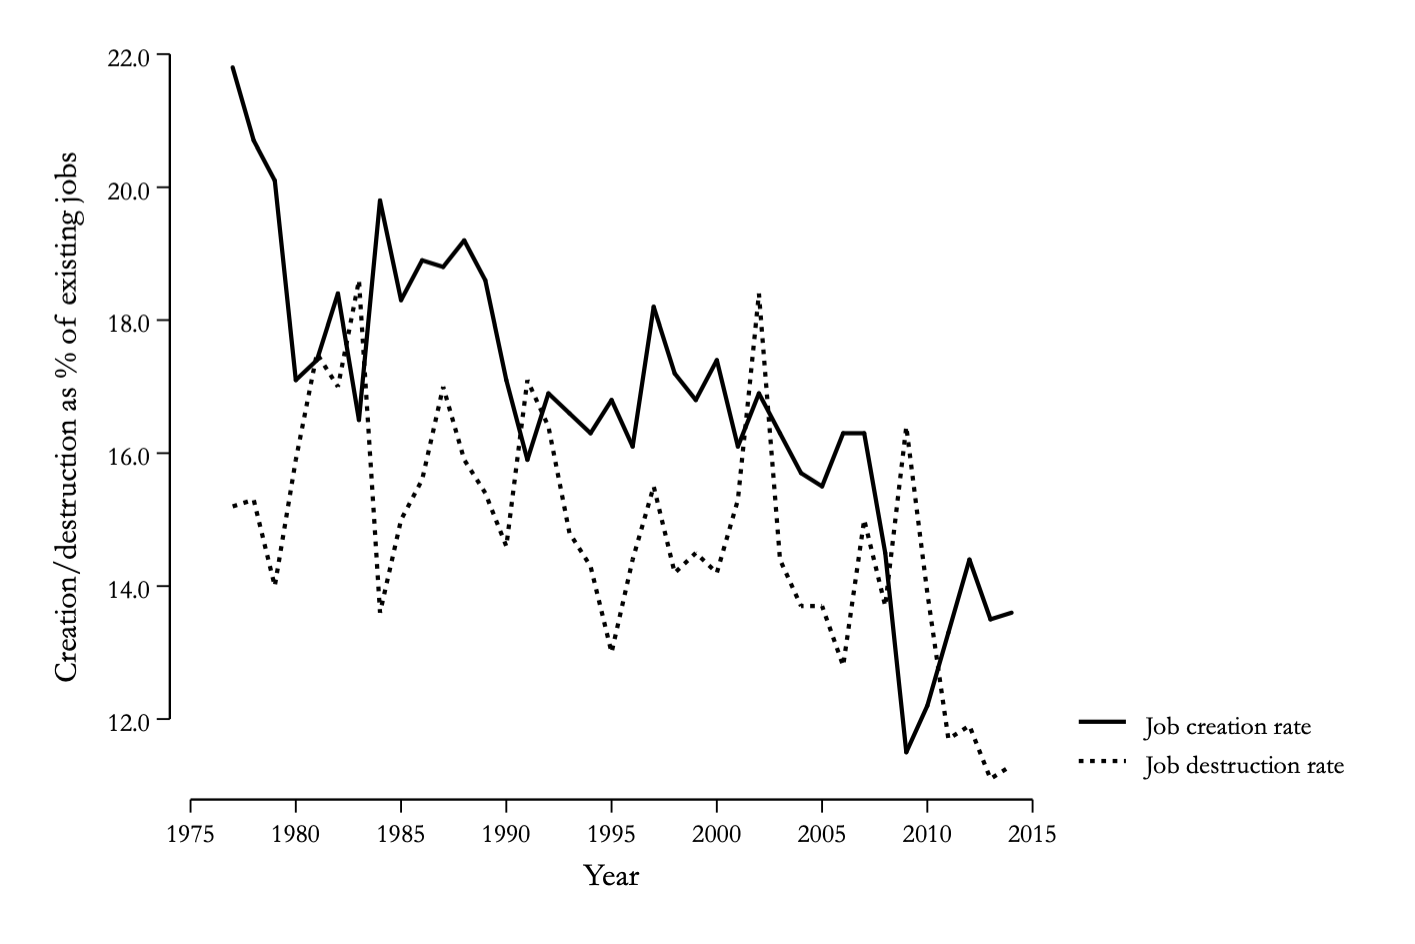

The file beside this chart, header and first rows:
job_creation_rate, year, job_destruction_rate
21.8, 1977, 15.2
20.7, 1978, 15.3
20.1, 1979, 14
17.1, 1980, 15.9
17.4, 1981, 17.5
18.4, 1982, 17
16.5, 1983, 18.6
19.8, 1984, 13.6
18.3, 1985, 15
18.9, 1986, 15.6
18.8, 1987, 17
19.2, 1988, 15.9
18.6, 1989, 15.4
17.1, 1990, 14.6
15.9, 1991, 17.1
16.9, 1992, 16.4
16.6, 1993, 14.8
16.3, 1994, 14.3
16.8, 1995, 13
16.1, 1996, 14.4
18.2, 1997, 15.5
17.2, 1998, 14.2
16.8, 1999, 14.5
17.4, 2000, 14.2
16.1, 2001, 15.3
16.9, 2002, 18.4
16.3, 2003, 14.4
15.7, 2004, 13.7
15.5, 2005, 13.7
16.3, 2006, 12.8
16.3, 2007, 15
14.5, 2008, 13.7
11.5, 2009, 16.4
12.2, 2010, 13.9
13.3, 2011, 11.7
14.4, 2012, 11.9
13.5, 2013, 11.1
13.6, 2014, 11.3
